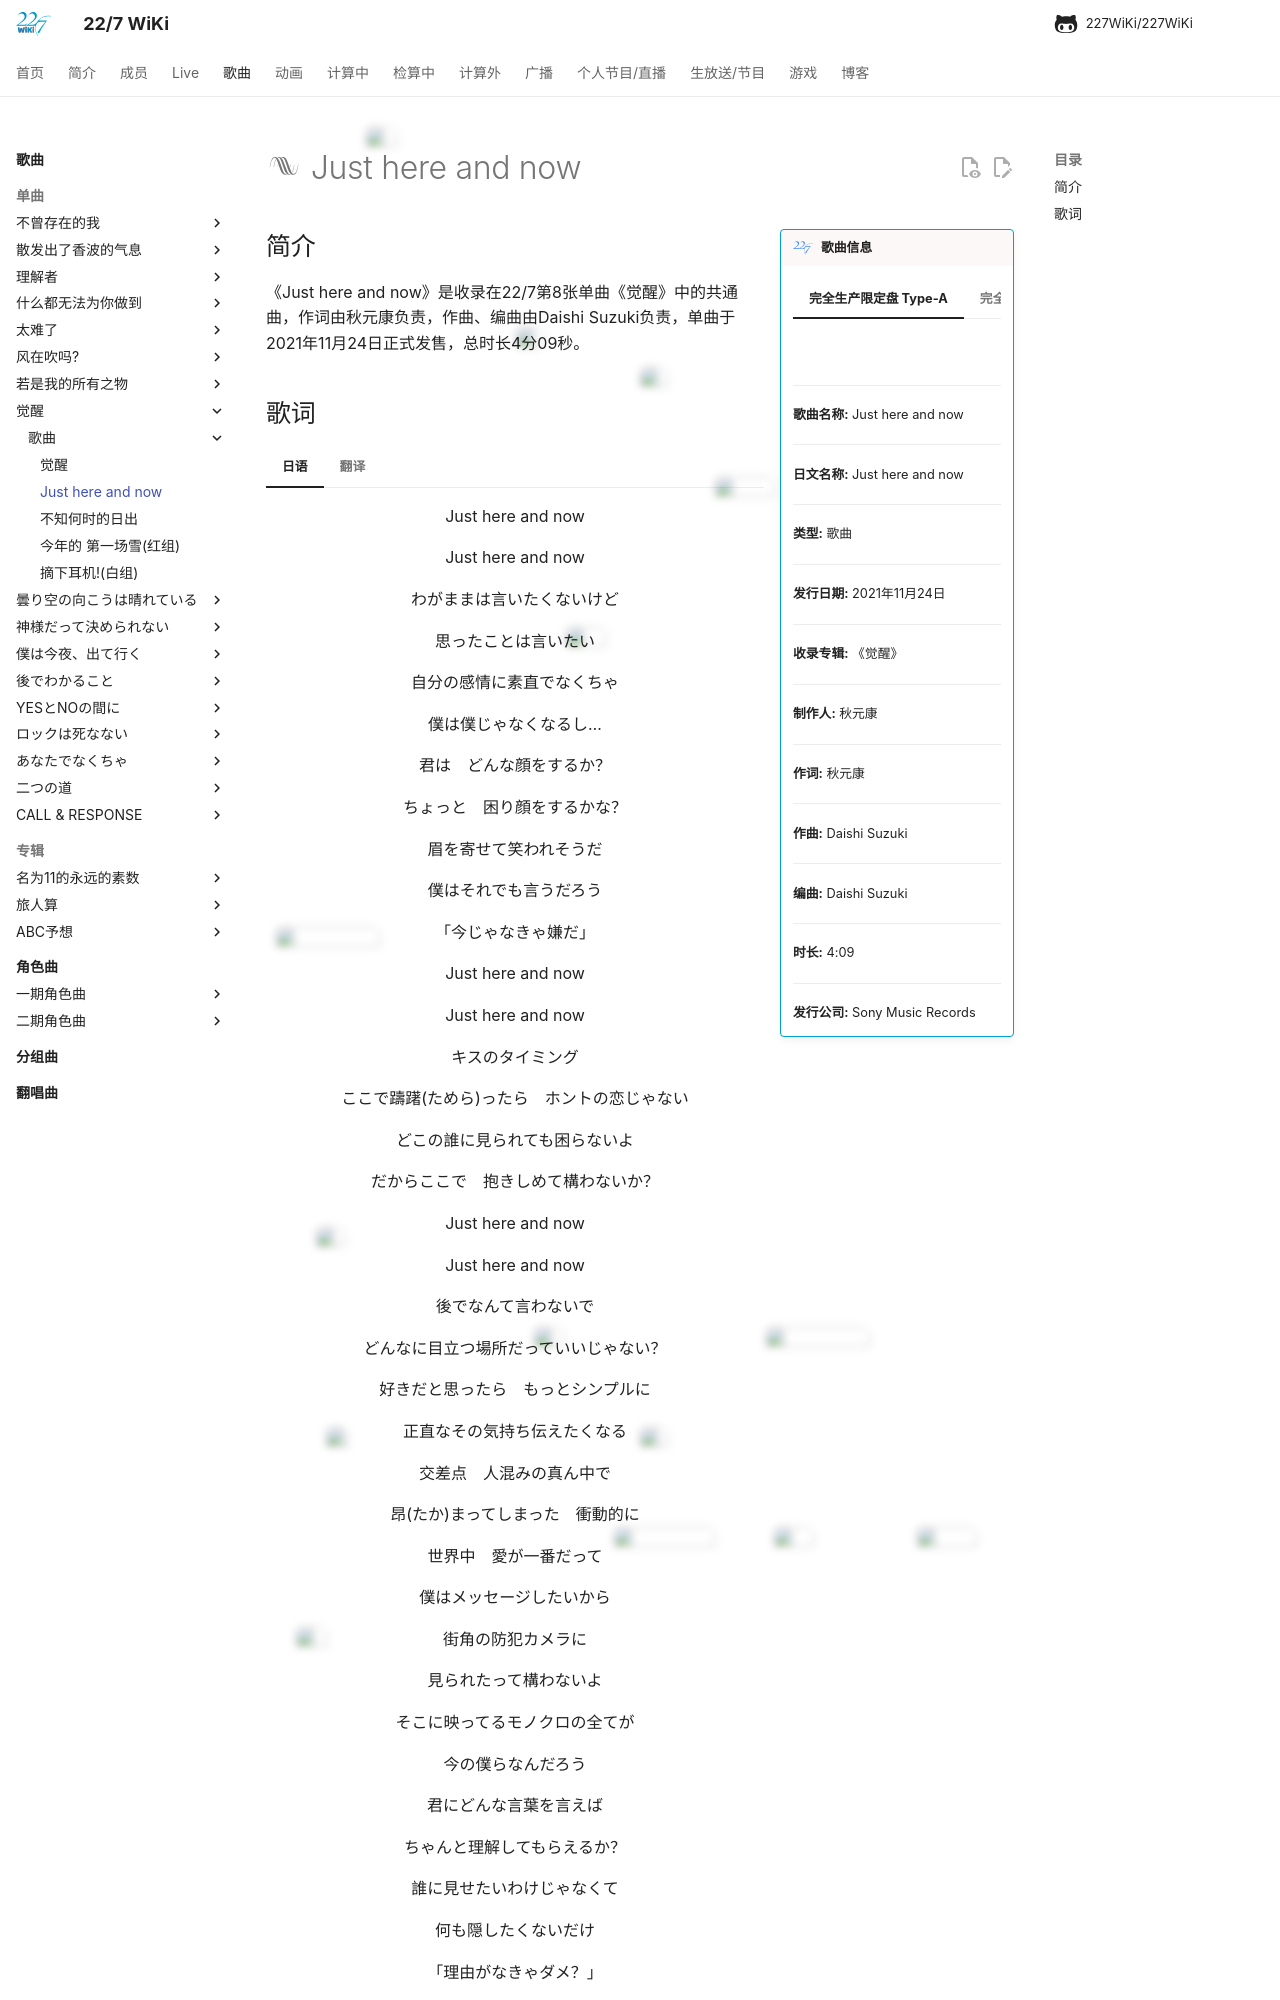

repository: 227WiKi/227WiKi · page: songs/single/8th/song-2/index.html · generator: mkdocs

---
title: 歌曲 -  Just here and now
template: comment.html
---
# :pack-hires: Just here and now

!!! general inline end "歌曲信息"

    === "完全生产限定盘 Type-A"
        ![](https://res.227wiki.eu.org/music/singles/8th-single-cover.webp)
    === "完全生产限定盘 Type-B"
        ![](https://res.227wiki.eu.org/music/singles/8th-single-limited-b-cover.webp)
    === "初回规格限定盘"
        ![](https://res.227wiki.eu.org/music/singles/8th-single-first-press-cover.webp)
    === "通常盘"
        ![](https://res.227wiki.eu.org/music/singles/8th-single-regular-cover.webp)
    --------
    
    <b>歌曲名称:</b> Just here and now

    --------

    <b>日文名称:</b> Just here and now

    ---------
    
    <b>类型:</b> 歌曲

    --------
    
    <b>发行日期:</b> 2021年11月24日

    --------

    <b>收录专辑:</b> 《觉醒》

    --------

    <b>制作人:</b> 秋元康

    --------

    <b>作词:</b> 秋元康

    --------

    <b>作曲:</b> Daishi Suzuki

    --------

    <b>编曲:</b> Daishi Suzuki

    --------

    <b>时长:</b> 4:09
    
    --------

    <b>发行公司:</b> Sony Music Records

## 简介

《Just here and now》是收录在22/7第8张单曲《觉醒》中的共通曲，作词由秋元康负责，作曲、编曲由Daishi Suzuki负责，单曲于2021年11月24日正式发售，总时长4分09秒。
